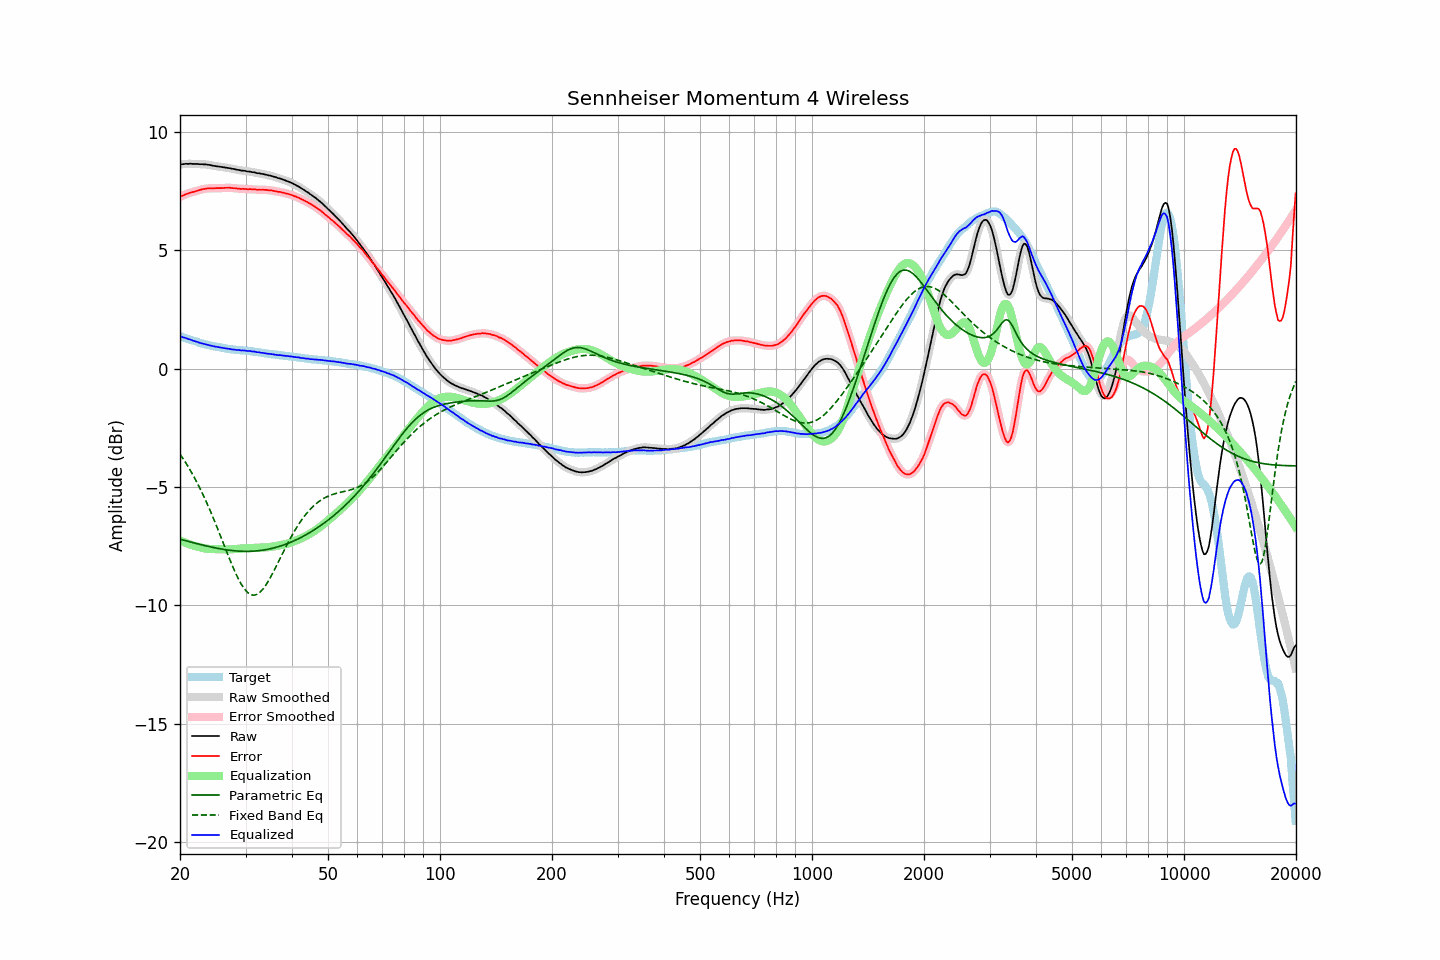

Source data for this figure (header and first rows):
frequency, raw, error, smoothed, error_smoothed, equalization, parametric_eq, fixed_band_eq, equalized_raw, equalized_smoothed, target
20.00, 8.63, 7.26, 8.63, 7.26, -7.26, -7.21, -3.61, 1.37, 1.37, 1.37
20.20, 8.64, 7.29, 8.64, 7.29, -7.29, -7.22, -3.71, 1.35, 1.35, 1.35
20.40, 8.64, 7.32, 8.64, 7.32, -7.32, -7.24, -3.81, 1.32, 1.32, 1.32
20.61, 8.65, 7.35, 8.65, 7.35, -7.34, -7.26, -3.91, 1.30, 1.30, 1.30
20.81, 8.66, 7.38, 8.65, 7.37, -7.37, -7.28, -4.02, 1.29, 1.28, 1.28
21.02, 8.65, 7.40, 8.66, 7.40, -7.40, -7.30, -4.13, 1.25, 1.26, 1.25
21.23, 8.66, 7.43, 8.66, 7.43, -7.42, -7.31, -4.24, 1.24, 1.23, 1.23
21.44, 8.66, 7.45, 8.65, 7.44, -7.44, -7.33, -4.36, 1.21, 1.21, 1.21
21.66, 8.65, 7.46, 8.65, 7.46, -7.46, -7.35, -4.48, 1.18, 1.19, 1.19
21.87, 8.65, 7.48, 8.65, 7.48, -7.48, -7.37, -4.61, 1.16, 1.16, 1.17
22.09, 8.65, 7.50, 8.65, 7.50, -7.50, -7.38, -4.73, 1.14, 1.14, 1.15
22.31, 8.65, 7.52, 8.64, 7.52, -7.52, -7.40, -4.87, 1.12, 1.12, 1.13
22.54, 8.64, 7.54, 8.64, 7.54, -7.54, -7.42, -5.00, 1.10, 1.10, 1.10
22.76, 8.64, 7.56, 8.64, 7.56, -7.56, -7.43, -5.14, 1.08, 1.08, 1.08
22.99, 8.64, 7.58, 8.63, 7.58, -7.58, -7.45, -5.28, 1.06, 1.06, 1.06
23.22, 8.63, 7.59, 8.63, 7.59, -7.59, -7.47, -5.42, 1.04, 1.04, 1.04
23.45, 8.63, 7.60, 8.63, 7.60, -7.60, -7.48, -5.57, 1.03, 1.03, 1.03
23.69, 8.62, 7.61, 8.62, 7.61, -7.61, -7.50, -5.72, 1.01, 1.01, 1.01
23.92, 8.61, 7.61, 8.61, 7.62, -7.61, -7.51, -5.88, 0.99, 0.99, 0.99
24.16, 8.60, 7.62, 8.59, 7.62, -7.62, -7.53, -6.03, 0.98, 0.98, 0.97
24.40, 8.58, 7.61, 8.58, 7.62, -7.62, -7.54, -6.19, 0.96, 0.96, 0.96
24.65, 8.57, 7.61, 8.57, 7.62, -7.62, -7.56, -6.36, 0.95, 0.95, 0.95
24.89, 8.56, 7.63, 8.56, 7.62, -7.62, -7.57, -6.52, 0.93, 0.93, 0.93
25.14, 8.55, 7.63, 8.55, 7.63, -7.62, -7.59, -6.69, 0.92, 0.92, 0.92
25.39, 8.54, 7.63, 8.54, 7.63, -7.63, -7.60, -6.86, 0.91, 0.91, 0.91
25.65, 8.53, 7.63, 8.53, 7.63, -7.63, -7.61, -7.03, 0.90, 0.90, 0.90
25.91, 8.52, 7.63, 8.52, 7.63, -7.63, -7.62, -7.21, 0.89, 0.89, 0.89
26.16, 8.51, 7.63, 8.51, 7.63, -7.63, -7.63, -7.38, 0.87, 0.87, 0.88
26.43, 8.50, 7.64, 8.50, 7.64, -7.64, -7.64, -7.55, 0.86, 0.86, 0.86
26.69, 8.49, 7.64, 8.49, 7.64, -7.64, -7.65, -7.73, 0.85, 0.85, 0.85
26.96, 8.48, 7.64, 8.48, 7.64, -7.64, -7.66, -7.90, 0.84, 0.84, 0.84
27.23, 8.47, 7.64, 8.46, 7.64, -7.64, -7.67, -8.07, 0.83, 0.83, 0.83
27.50, 8.45, 7.63, 8.45, 7.63, -7.63, -7.68, -8.23, 0.82, 0.82, 0.81
27.77, 8.44, 7.62, 8.44, 7.63, -7.63, -7.69, -8.39, 0.81, 0.81, 0.81
28.05, 8.43, 7.62, 8.42, 7.62, -7.62, -7.70, -8.55, 0.81, 0.80, 0.80
28.33, 8.41, 7.62, 8.41, 7.62, -7.62, -7.70, -8.70, 0.79, 0.80, 0.79
28.62, 8.40, 7.61, 8.40, 7.61, -7.61, -7.71, -8.84, 0.79, 0.79, 0.79
28.90, 8.39, 7.61, 8.38, 7.60, -7.60, -7.71, -8.97, 0.78, 0.78, 0.78
29.19, 8.37, 7.59, 8.37, 7.60, -7.60, -7.71, -9.09, 0.77, 0.78, 0.78
29.48, 8.37, 7.60, 8.37, 7.60, -7.59, -7.72, -9.20, 0.77, 0.77, 0.77
29.78, 8.36, 7.59, 8.35, 7.59, -7.59, -7.72, -9.30, 0.77, 0.76, 0.77
30.08, 8.35, 7.59, 8.35, 7.59, -7.59, -7.72, -9.38, 0.76, 0.76, 0.76
30.38, 8.33, 7.57, 8.34, 7.58, -7.58, -7.72, -9.45, 0.74, 0.75, 0.75
30.68, 8.33, 7.58, 8.32, 7.58, -7.58, -7.72, -9.50, 0.75, 0.74, 0.74
30.99, 8.32, 7.59, 8.31, 7.58, -7.58, -7.72, -9.54, 0.74, 0.74, 0.73
31.30, 8.30, 7.57, 8.31, 7.58, -7.57, -7.71, -9.56, 0.72, 0.73, 0.73
31.61, 8.30, 7.58, 8.29, 7.57, -7.57, -7.71, -9.57, 0.73, 0.72, 0.72
31.93, 8.28, 7.57, 8.28, 7.57, -7.57, -7.70, -9.55, 0.71, 0.71, 0.71
32.24, 8.26, 7.55, 8.27, 7.56, -7.56, -7.70, -9.53, 0.69, 0.70, 0.71
32.57, 8.26, 7.56, 8.25, 7.56, -7.56, -7.69, -9.48, 0.70, 0.69, 0.69
32.89, 8.24, 7.56, 8.24, 7.56, -7.56, -7.68, -9.43, 0.68, 0.68, 0.68
33.22, 8.23, 7.56, 8.23, 7.56, -7.56, -7.67, -9.36, 0.67, 0.67, 0.67
33.55, 8.22, 7.56, 8.21, 7.56, -7.55, -7.66, -9.28, 0.66, 0.66, 0.66
33.89, 8.20, 7.55, 8.20, 7.55, -7.55, -7.65, -9.18, 0.65, 0.65, 0.65
34.23, 8.19, 7.55, 8.19, 7.55, -7.55, -7.64, -9.08, 0.64, 0.64, 0.64
34.57, 8.17, 7.53, 8.17, 7.54, -7.54, -7.63, -8.97, 0.63, 0.63, 0.63
34.92, 8.16, 7.54, 8.16, 7.53, -7.53, -7.61, -8.85, 0.63, 0.62, 0.62
35.27, 8.14, 7.53, 8.14, 7.52, -7.52, -7.60, -8.72, 0.61, 0.61, 0.61
35.62, 8.12, 7.51, 8.12, 7.52, -7.51, -7.58, -8.60, 0.60, 0.61, 0.61
35.97, 8.10, 7.50, 8.10, 7.50, -7.50, -7.56, -8.46, 0.60, 0.59, 0.59
... 635 more rows
